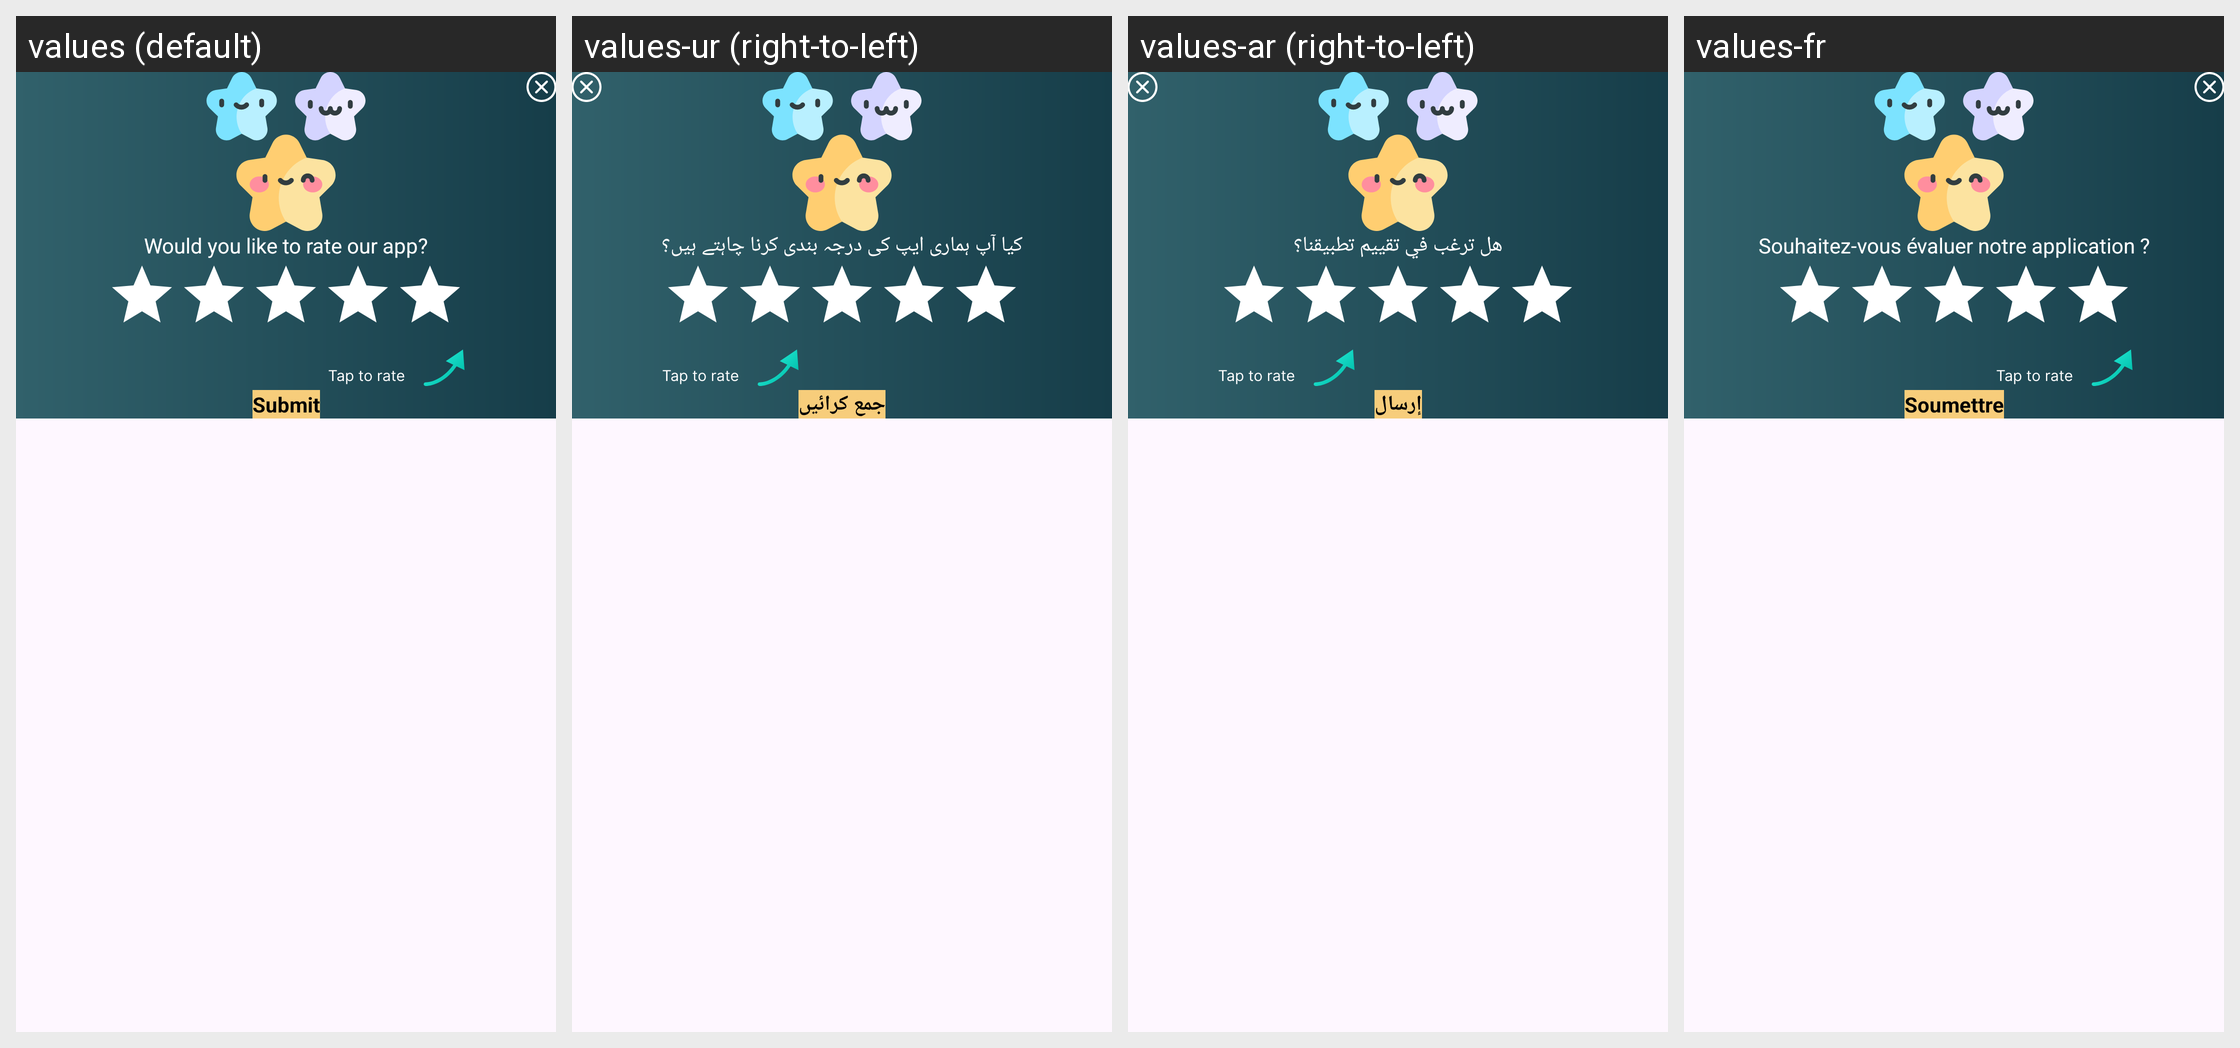

Locale-by-locale string values for the Android screen shown in this grid:
Android screen res/layout/custom_dialog_rate_us.xml rendered under 4 locales, left to right: values (default), values-ur (right-to-left), values-ar (right-to-left), values-fr. Device: Nexus 5 (rendered at 1080×1920; each locale shown at half size, 540×960, under a caption strip naming it); theme Theme.BatteryAnimation.
Other locales in the repository, not shown: values-de, values-es, values-it.
Strings drawn on this screen, with the default value and each locale's value (text and hints the layout hard-codes, and strings that could not be matched under every locale, appear in the picture but are not listed):

rateus_desc
  values: Would you like to rate our app?
  values-ur: کیا آپ ہماری ایپ کی درجہ بندی کرنا چاہتے ہیں؟
  values-ar: هل ترغب في تقييم تطبيقنا؟
  values-fr: Souhaitez-vous évaluer notre application ?

submit
  values: Submit
  values-ur: جمع کرائیں
  values-ar: إرسال
  values-fr: Soumettre
